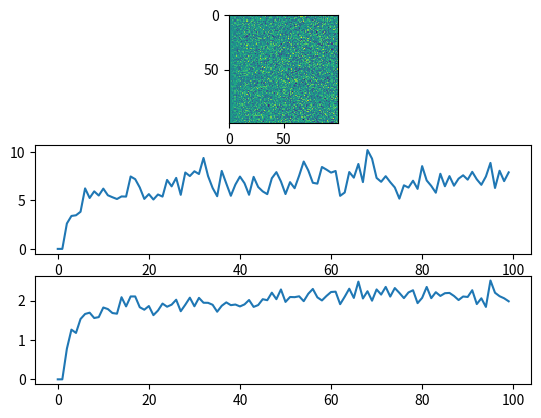

Source code (Python):
import numpy as np
from matplotlib import pyplot as plt
import sys


def p(f):
    return np.floor(f / 2**(np.floor(f / 128)))


def rollout(data):
    b = 0
    f = 0
    count = 0
    for x in data:
        count += 1
        if x == 1:
            b += 1
        else:
            f += 1
        # if f >= 256 or b >= 256:
        if count > 128:
            count = 0
            f = np.floor(f / 2)
            b = np.floor(b / 2)
    return b / (b + f)


N = 100
N_runs = 100

result = np.zeros((N_runs, N))
for i in range(1, N):
    # data = np.array([1] * i + [0] * (N-i))
    for j in range(N_runs):
        # np.random.shuffle(data)
        data = np.random.randint(0, 2, i * 128)
        result[j, i] = (rollout(data) - np.sum(data) / i / 128) * 100.0
    # result[N_runs:,i] = np.mean(result[:N_runs,i])

print("Min: %.2f, Max: %.2f" % (np.min(result), np.max(result)))
print("Mean: %.2f, Std: %.2f" %
      (np.mean(np.abs(result)), np.std(np.abs(result))))

# print(result[-1,:])
print(np.max(np.abs(result), axis=0))
# plt.subplot(0,0)
fig, axs = plt.subplots(3)
axs[0].imshow(result, interpolation='none')
# plt.subplot(0,1)
axs[1].plot(np.max(np.abs(result), axis=0))
axs[2].plot(np.mean(np.abs(result), axis=0))
plt.show()

# counts = [p(f) for f in range(N)]
# prob_est = np.zeros((N,N))
# prob_true = np.zeros((N,N))

# for i in range(N):
#   for j in range(N):
#     if i == 0 and j == 0:
#       prob_est[i,j] = 0
#       prob_true[i,j] = 0
#     else:
#       prob_est[i,j] = counts[i] / (counts[i] + counts[j])
#       prob_true[i,j] = float(i) / (i+j)

# diff = (prob_est-prob_true) * 100.0
# print("Min: %.2f, Max: %.2f" % (np.min(diff), np.max(diff)))

# plt.imshow(diff, interpolation='none')
# plt.show()
